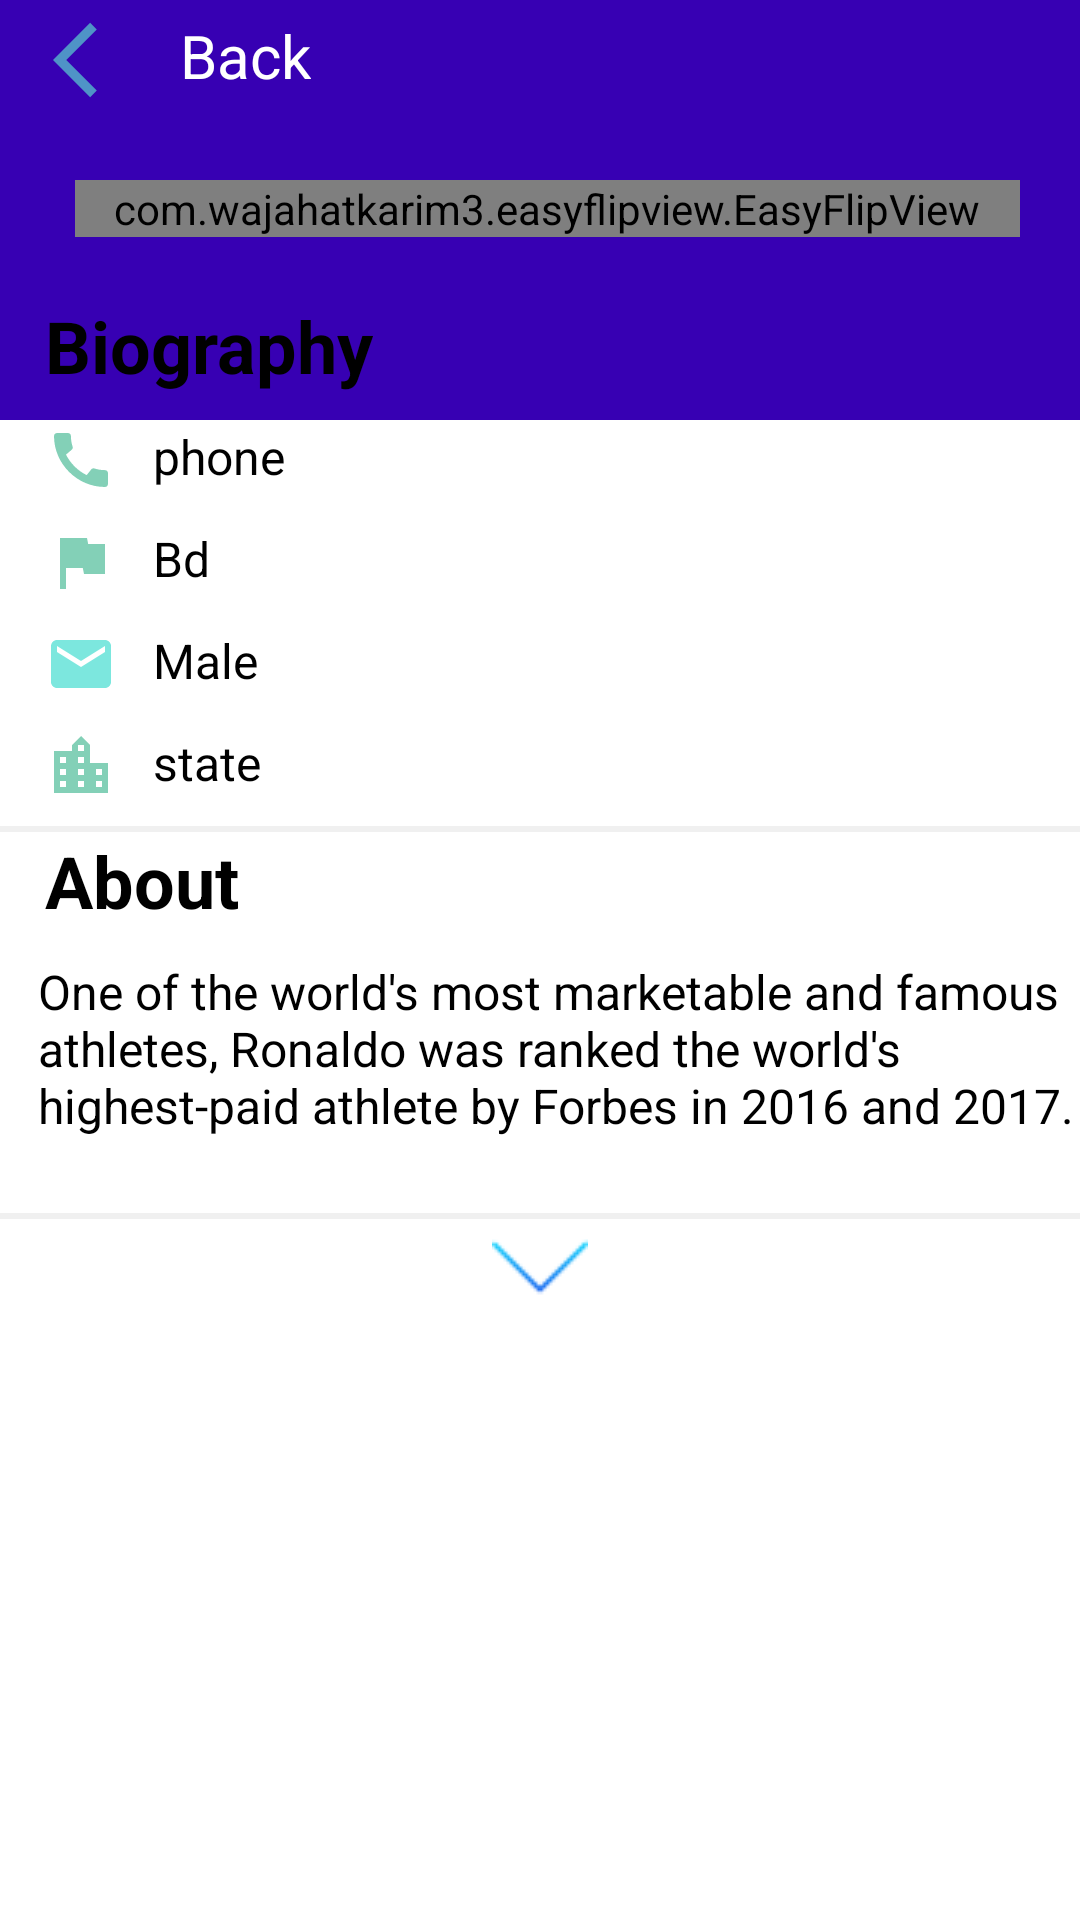

Here is an Android app screen rendered from its layout file. Give the layout XML and the strings, colors and styles it references.
<!-- AndroidManifest.xml: application theme Theme.RandomUser -->
<!-- res/layout/activity_details.xml -->
<?xml version="1.0" encoding="utf-8"?>
<androidx.constraintlayout.widget.ConstraintLayout
    xmlns:android="http://schemas.android.com/apk/res/android"
    xmlns:app="http://schemas.android.com/apk/res-auto"
    xmlns:tools="http://schemas.android.com/tools"
    android:background="@color/white"
    android:layout_width="match_parent"
    android:layout_height="match_parent"
    tools:context=".ui.activity.DetailsActivity">

    <androidx.constraintlayout.widget.ConstraintLayout
        android:id="@+id/cons"
        app:layout_constraintTop_toTopOf="parent"
        android:background="@color/purple_700"
        android:layout_width="match_parent"
        android:layout_height="140dp">

        <ImageView
            android:id="@+id/backButton"
            app:layout_constraintTop_toTopOf="parent"
            app:layout_constraintStart_toStartOf="parent"
            android:src="@drawable/back"
            android:layout_marginStart="5dp"
            android:layout_marginTop="5dp"
            android:layout_width="55dp"
            android:layout_height="30dp"/>

        <androidx.appcompat.widget.AppCompatTextView
            app:layout_constraintTop_toTopOf="parent"
            app:layout_constraintStart_toEndOf="@+id/backButton"
            android:text="Back"
            android:textSize="20sp"
           android:layout_marginTop="5dp"
            android:textColor="@color/white"
            android:layout_width="wrap_content"
            android:layout_height="wrap_content"/>


    </androidx.constraintlayout.widget.ConstraintLayout>

    <com.wajahatkarim3.easyflipview.EasyFlipView
        android:id="@+id/consta"
        app:layout_constraintTop_toTopOf="parent"
        android:layout_marginTop="60dp"
        android:layout_marginStart="25dp"
        android:layout_marginEnd="20dp"
        app:flipOnTouch="true"
        app:flipEnabled="true"
        app:flipDuration="400"
        app:flipType="horizontal"
        app:flipFrom="front"
        app:autoFlipBack="false"
        app:autoFlipBackTime="1000"
        android:layout_width="match_parent"
        android:layout_height="wrap_content">

        <include layout="@layout/card_back"/>
        
        <include
            android:id="@+id/front_layout"
            layout="@layout/card_front"/>

    </com.wajahatkarim3.easyflipview.EasyFlipView>

    <androidx.appcompat.widget.AppCompatTextView
        android:id="@+id/bio"
        android:text="Biography"
        android:textSize="24sp"
        android:textStyle="bold"
        android:textColor="@color/black"
        android:drawablePadding="12dp"
        android:layout_marginStart="15dp"
        app:layout_constraintStart_toStartOf="parent"
        app:layout_constraintTop_toBottomOf="@id/consta"
        android:layout_marginTop="20dp"
        android:layout_width="wrap_content"
        android:layout_height="wrap_content"/>

    <androidx.appcompat.widget.AppCompatTextView
        android:id="@+id/phone"
        android:text="phone"
        android:textSize="16sp"
        android:drawableLeft="@drawable/call_24"
        android:drawablePadding="12dp"
        android:layout_marginStart="15dp"
        app:layout_constraintStart_toStartOf="parent"
        app:layout_constraintTop_toBottomOf="@id/bio"
        android:layout_marginTop="10dp"
        android:textColor="@color/black"
        android:layout_width="wrap_content"
        android:layout_height="wrap_content"/>

    <androidx.appcompat.widget.AppCompatTextView
        android:id="@+id/nationality"
        android:text="Bd"
        android:textSize="16sp"
        android:layout_marginStart="15dp"
        android:drawableLeft="@drawable/flag_24"
        android:drawablePadding="12dp"
        android:textColor="@color/black"
        app:layout_constraintStart_toStartOf="parent"
        app:layout_constraintTop_toBottomOf="@id/phone"
        android:layout_marginTop="10dp"
        android:layout_width="wrap_content"
        android:layout_height="wrap_content"/>

    <androidx.appcompat.widget.AppCompatTextView
        android:id="@+id/gender"
        android:text="Male"
        android:textSize="16sp"
        android:layout_marginStart="15dp"
        android:drawableLeft="@drawable/email_241"
        android:drawablePadding="12dp"
        app:layout_constraintStart_toStartOf="parent"
        app:layout_constraintTop_toBottomOf="@id/nationality"
        android:layout_marginTop="10dp"
        android:textColor="@color/black"
        android:layout_width="wrap_content"
        android:layout_height="wrap_content"/>


    <androidx.appcompat.widget.AppCompatTextView
        android:id="@+id/state"
        android:text="@string/state"
        android:textSize="16sp"
        android:layout_marginStart="15dp"
        android:drawableLeft="@drawable/city_24"
        android:drawablePadding="12dp"
        app:layout_constraintStart_toStartOf="parent"
        app:layout_constraintTop_toBottomOf="@id/gender"
        android:layout_marginTop="10dp"
        android:textColor="@color/black"
        android:layout_width="wrap_content"
        android:layout_height="wrap_content"/>

    <View
        app:layout_constraintTop_toBottomOf="@+id/state"
        android:layout_width="match_parent"
        android:background="#F0F0F0"
        android:layout_marginTop="8dp"
        android:layout_height="2dp"/>

    <androidx.appcompat.widget.AppCompatTextView
        android:id="@+id/text"
        android:text="About"
        android:textSize="24sp"
        android:textStyle="bold"
        android:textColor="@color/black"
        android:layout_marginStart="15dp"
        android:layout_marginTop="10dp"
        app:layout_constraintTop_toBottomOf="@+id/state"
        app:layout_constraintStart_toStartOf="parent"
        android:layout_width="wrap_content"
        android:layout_height="wrap_content"/>

    <androidx.appcompat.widget.AppCompatTextView
        android:id="@+id/about"
        android:text="@string/text"
        android:textSize="16sp"
        android:textColor="@color/black"
        app:layout_constraintTop_toBottomOf="@+id/text"
        app:layout_constraintStart_toStartOf="parent"
        app:layout_constraintEnd_toEndOf="parent"
        android:layout_marginStart="15dp"
        android:padding="5dp"
        android:layout_marginTop="5dp"
        android:layout_width="wrap_content"
        android:layout_height="wrap_content"/>

    <ImageView
        android:id="@+id/arrow_down"
        app:layout_constraintTop_toBottomOf="@+id/view"
        app:layout_constraintEnd_toEndOf="parent"
        app:layout_constraintStart_toStartOf="parent"
        android:src="@drawable/downarrow"
        android:layout_marginBottom="10dp"
        android:layout_width="wrap_content"
        android:layout_height="wrap_content"/>

    <View
        android:id="@+id/view"
        app:layout_constraintTop_toBottomOf="@+id/about"
        android:layout_width="match_parent"
        android:background="#F0F0F0"
        android:layout_marginTop="20dp"
        android:layout_height="2dp"/>

    <androidx.appcompat.widget.AppCompatTextView
        android:id="@+id/extra_text"
        android:text="@string/text"
        android:textSize="16sp"
        android:textColor="@color/black"
        app:layout_constraintTop_toBottomOf="@+id/arrow_down"
        app:layout_constraintStart_toStartOf="parent"
        app:layout_constraintEnd_toEndOf="parent"
        android:layout_marginStart="15dp"
        android:padding="5dp"
        android:visibility="gone"
        android:layout_marginTop="5dp"
        android:layout_width="wrap_content"
        android:layout_height="wrap_content"/>

    <ImageView
        android:id="@+id/arrow_up"
        app:layout_constraintTop_toBottomOf="@+id/extra_text"
        app:layout_constraintEnd_toEndOf="parent"
        app:layout_constraintStart_toStartOf="parent"
        android:src="@drawable/uparrow"
        android:visibility="gone"
        android:layout_marginBottom="10dp"
        android:layout_width="wrap_content"
        android:layout_height="wrap_content"/>

</androidx.constraintlayout.widget.ConstraintLayout>
<!-- res/layout/card_back.xml (included above) -->
<?xml version="1.0" encoding="utf-8"?>
<com.google.android.material.card.MaterialCardView
    android:id="@+id/consta"
    app:layout_constraintTop_toTopOf="parent"
    android:layout_marginStart="25dp"
    android:layout_marginEnd="20dp"
    app:cardCornerRadius="25dp"
    android:layout_width="match_parent"
    android:layout_height="150dp"
    xmlns:android="http://schemas.android.com/apk/res/android"
    xmlns:app="http://schemas.android.com/apk/res-auto">

    <androidx.constraintlayout.widget.ConstraintLayout
        android:layout_width="match_parent"
        android:layout_height="wrap_content">

        <ImageView
            app:layout_constraintTop_toTopOf="parent"
            app:layout_constraintStart_toStartOf="parent"
            android:id="@+id/imageView"
            android:layout_width="150dp"
            android:layout_height="150dp"
            android:src="@drawable/man"
            android:scaleType="centerCrop"/>

        <androidx.appcompat.widget.AppCompatTextView
            android:id="@+id/name"
            app:layout_constraintTop_toTopOf="parent"
            android:text="@string/name"
            android:textStyle="bold"
            android:textSize="17sp"
            app:layout_constraintStart_toEndOf="@+id/imageView"
            app:layout_constraintEnd_toEndOf="parent"
            android:layout_marginTop="15dp"
            android:layout_width="wrap_content"
            android:layout_height="wrap_content"/>

        <androidx.appcompat.widget.AppCompatTextView
            android:id="@+id/email"
            android:text="Bd"
            android:textSize="16sp"
            android:drawablePadding="10dp"
            app:layout_constraintStart_toEndOf="@+id/imageView"
            app:layout_constraintEnd_toEndOf="parent"
            app:layout_constraintTop_toBottomOf="@id/name"
            android:layout_marginTop="8dp"
            android:layout_width="wrap_content"
            android:layout_height="wrap_content"/>

        <androidx.appcompat.widget.AppCompatTextView
            android:id="@+id/location"
            android:text="location"
            android:textSize="17sp"
            android:drawableLeft="@drawable/location_24"
            android:drawablePadding="12dp"
            app:layout_constraintStart_toEndOf="@+id/imageView"
            app:layout_constraintEnd_toEndOf="parent"
            app:layout_constraintTop_toBottomOf="@id/email"
            android:layout_marginTop="8dp"
            android:layout_width="wrap_content"
            android:layout_height="wrap_content"/>

    </androidx.constraintlayout.widget.ConstraintLayout>

</com.google.android.material.card.MaterialCardView>
<!-- res/layout/card_front.xml (included above) -->
<?xml version="1.0" encoding="utf-8"?>
<com.google.android.material.card.MaterialCardView
    android:id="@+id/consta"
    app:layout_constraintTop_toTopOf="parent"
    android:layout_marginStart="25dp"
    android:layout_marginEnd="20dp"
    app:cardCornerRadius="25dp"
    android:layout_width="match_parent"
    android:layout_height="wrap_content"
    xmlns:app="http://schemas.android.com/apk/res-auto"
    xmlns:android="http://schemas.android.com/apk/res/android">

    <androidx.constraintlayout.widget.ConstraintLayout
        android:layout_width="match_parent"
        android:layout_height="wrap_content">

        <ImageView
            app:layout_constraintTop_toTopOf="parent"
            app:layout_constraintStart_toStartOf="parent"
            android:id="@+id/imageView"
            android:layout_width="150dp"
            android:layout_height="150dp"
            android:src="@drawable/user"
            android:scaleType="centerCrop"/>

        <androidx.appcompat.widget.AppCompatTextView
            android:id="@+id/name"
            app:layout_constraintTop_toTopOf="parent"
            android:text="@string/name"
            android:textStyle="bold"
            android:textSize="17sp"
            app:layout_constraintStart_toEndOf="@+id/imageView"
            app:layout_constraintEnd_toEndOf="parent"
            android:layout_marginTop="15dp"
            android:layout_width="wrap_content"
            android:layout_height="wrap_content"/>

        <androidx.appcompat.widget.AppCompatTextView
            android:id="@+id/email"
            android:text="Bd"
            android:textSize="16sp"
            android:drawablePadding="10dp"
            app:layout_constraintStart_toEndOf="@+id/imageView"
            app:layout_constraintEnd_toEndOf="parent"
            app:layout_constraintTop_toBottomOf="@id/name"
            android:layout_marginTop="8dp"
            android:layout_width="wrap_content"
            android:layout_height="wrap_content"/>

        <androidx.appcompat.widget.AppCompatTextView
            android:id="@+id/location"
            android:text="location"
            android:textSize="17sp"
            android:drawableLeft="@drawable/location_24"
            android:drawablePadding="12dp"
            app:layout_constraintStart_toEndOf="@+id/imageView"
            app:layout_constraintEnd_toEndOf="parent"
            app:layout_constraintTop_toBottomOf="@id/email"
            android:layout_marginTop="8dp"
            android:layout_width="wrap_content"
            android:layout_height="wrap_content"/>

    </androidx.constraintlayout.widget.ConstraintLayout>

</com.google.android.material.card.MaterialCardView>
<!-- resources referenced by this layout -->
<resources>
  <color name="black">#FF000000</color>
  <color name="purple_700">#FF3700B3</color>
  <color name="white">#FFFFFFFF</color>
  <!-- drawable back (drawable) -->
  <vector android:alpha="0.67" android:height="24dp"
      android:tint="#59DDD0" android:viewportHeight="24"
      android:viewportWidth="24" android:width="24dp" xmlns:android="http://schemas.android.com/apk/res/android">
      <path android:fillColor="@android:color/white" android:pathData="M11.67,3.87L9.9,2.1 0,12l9.9,9.9 1.77,-1.77L3.54,12z"/>
  </vector>
  <!-- drawable city_24 (drawable) -->
  <vector android:alpha="0.91" android:height="24dp"
      android:tint="#77CCB0" android:viewportHeight="24"
      android:viewportWidth="24" android:width="24dp" xmlns:android="http://schemas.android.com/apk/res/android">
      <path android:fillColor="@android:color/white" android:pathData="M15,11L15,5l-3,-3 -3,3v2L3,7v14h18L21,11h-6zM7,19L5,19v-2h2v2zM7,15L5,15v-2h2v2zM7,11L5,11L5,9h2v2zM13,19h-2v-2h2v2zM13,15h-2v-2h2v2zM13,11h-2L11,9h2v2zM13,7h-2L11,5h2v2zM19,19h-2v-2h2v2zM19,15h-2v-2h2v2z"/>
  </vector>
  <!-- drawable email_241 (drawable) -->
  <vector android:alpha="0.67" android:height="24dp"
      android:tint="#3ADBCE" android:viewportHeight="24"
      android:viewportWidth="24" android:width="24dp" xmlns:android="http://schemas.android.com/apk/res/android">
      <path android:fillColor="@android:color/white" android:pathData="M20,4L4,4c-1.1,0 -1.99,0.9 -1.99,2L2,18c0,1.1 0.9,2 2,2h16c1.1,0 2,-0.9 2,-2L22,6c0,-1.1 -0.9,-2 -2,-2zM20,8l-8,5 -8,-5L4,6l8,5 8,-5v2z"/>
  </vector>
  <!-- drawable flag_24 (drawable) -->
  <vector android:alpha="0.91" android:height="24dp"
      android:tint="#77CCB0" android:viewportHeight="24"
      android:viewportWidth="24" android:width="24dp" xmlns:android="http://schemas.android.com/apk/res/android">
      <path android:fillColor="@android:color/white" android:pathData="M14.4,6L14,4H5v17h2v-7h5.6l0.4,2h7V6z"/>
  </vector>
  <!-- drawable location_24 (drawable) -->
  <vector android:alpha="0.67" android:height="24dp"
      android:tint="#CE3ADB" android:viewportHeight="24"
      android:viewportWidth="24" android:width="24dp" xmlns:android="http://schemas.android.com/apk/res/android">
      <path android:fillColor="@android:color/white" android:pathData="M12,2C8.14,2 5,5.14 5,9c0,5.25 7,13 7,13s7,-7.75 7,-13c0,-3.86 -3.14,-7 -7,-7zM10.44,12L9,12v-1.44l3.35,-3.34 1.43,1.43L10.44,12zM14.89,7.55l-0.7,0.7 -1.44,-1.44 0.7,-0.7c0.15,-0.15 0.39,-0.15 0.54,0l0.9,0.9c0.15,0.15 0.15,0.39 0,0.54z"/>
  </vector>
  <string name="name">Ibrahim Khalil</string>
  <string name="state">state</string>
  <string name="text"> One of the world\'s most marketable and famous athletes,
      Ronaldo was ranked the world\'s highest-paid athlete by Forbes in 2016 and 2017.
      </string>
  <style name="Theme.RandomUser" parent="Theme.MaterialComponents.DayNight">
          
          <item name="colorPrimary">@color/purple_700</item>
          <item name="colorPrimaryVariant">@color/purple_700</item>
          <item name="colorOnPrimary">@color/white</item>
          
          <item name="colorSecondary">@color/teal_200</item>
          <item name="colorSecondaryVariant">@color/teal_700</item>
          <item name="colorOnSecondary">@color/black</item>
          
          <item name="android:statusBarColor" tools:targetApi="l">?attr/colorPrimaryVariant</item>
          
      </style>
  <color name="teal_200">#FF03DAC5</color>
  <color name="teal_700">#FF018786</color>
</resources>
